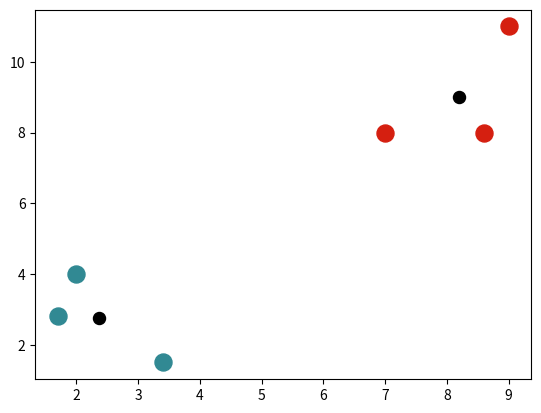

The matplotlib source for this figure:
"""
Meghan Dowell
11 April 2022
CS 7375 Artificial Intelligence
Assignment 2
"""

import random
import matplotlib.pyplot as plt
import numpy
import numpy as np


# info from https://www.geeksforgeeks.org/calculate-the-euclidean-distance-using-numpy/
def euclidean_distance(a, b):
    # returns the euclidian distance between the given points - 2D
    return numpy.linalg.norm(a-b)


# Step 1
def closestCentroid(x, centroids):
    assignments = []  # list of which centroids to assign to each point in x
    for i in x:  # loop through each point in x
        # distance between one data point and centroids
        distance = []  # record distances between the centroid and the points
        for j in centroids:  # for each centroid
            # add the distance between the point and the centroid to distances list
            distance.append(euclidean_distance(i, j))
        # assign each data point to the cluster with closest centroid
        assignments.append(np.argmin(distance))
    return np.array(assignments)  # return the assignments


# Step 2
def updateCentroid(x, clusters, k):
    new_centroids = []  # list of updated centroids
    for c in range(k):  # for each centroid
        # Update the cluster centroid with the average of all points in this cluster
        points = x[clusters == c]  # get the points that are assigned to this cluster
        cluster_mean_x = np.array([t[0] for t in points]).mean()  # get the average of x values of each point in this cluster
        cluster_mean_y = np.array([t[1] for t in points]).mean()  # get the average of y values of each point in this cluster
        new_centroids.append([cluster_mean_x, cluster_mean_y])  # add the average x and y values of this cluster as a point to be the new centroid
    return new_centroids  # return the updated centroids


# 2-d kmeans
def kmeans(x, k):
    # get k unique numbers in range [0, length of x)
    indices = random.sample(range(0, len(x)), k)

    # use the k points at the random indices for the starting centroids
    centroids = []
    for i in range(k):  # loop for number of centroids
        centroids.append(x[indices[i]])  # add the point at that index to centroids list
    centroids = np.array(centroids)
    print('Initialized centroids: {}'.format(centroids))

    for i in range(10):  # iterate 10 times
        clusters = closestCentroid(x, centroids)  # get the new clusters
        centroids = updateCentroid(x, clusters, k)  # get the new centroids
        print('Iteration: {}, Centroids: {}'.format(i, centroids))
    return centroids  # return the final centroids


# add clusters to scatter plot
def visualizeClusters(x, clusters, k):
    for c in range(k):  # for each centroid
        points = x[clusters == c]  # get the points associated with the centroid
        #  plot the points on the graph with a random RGB
        plt.scatter(points[:, 0], points[:, 1], s=150, color=numpy.random.rand(3,))


# data array
X = np.array([[2, 4],
              [1.7, 2.8],
              [7, 8],
              [8.6, 8],
              [3.4, 1.5],
              [9, 11]])

# X = np.array([[4, 2],
#               [3.6, 1.7],
#               [1, 2.8],
#               [9, 9],
#               [12, 1.9],
#               [6, 8],
#               [9.2, 2.5]])

K = 2  # number of clusters/centroids
finalCentroids = np.array(kmeans(X, K))  # get the final centroids
finalClusters = closestCentroid(X, finalCentroids)  # get the final clusters
visualizeClusters(X, finalClusters, K)   # visualize the clusters

# plot the centroids in black and 1/2 size of other points
plt.scatter(finalCentroids[:, 0], finalCentroids[:, 1], s=75, c="black")
plt.show()  # show the scatter plot
